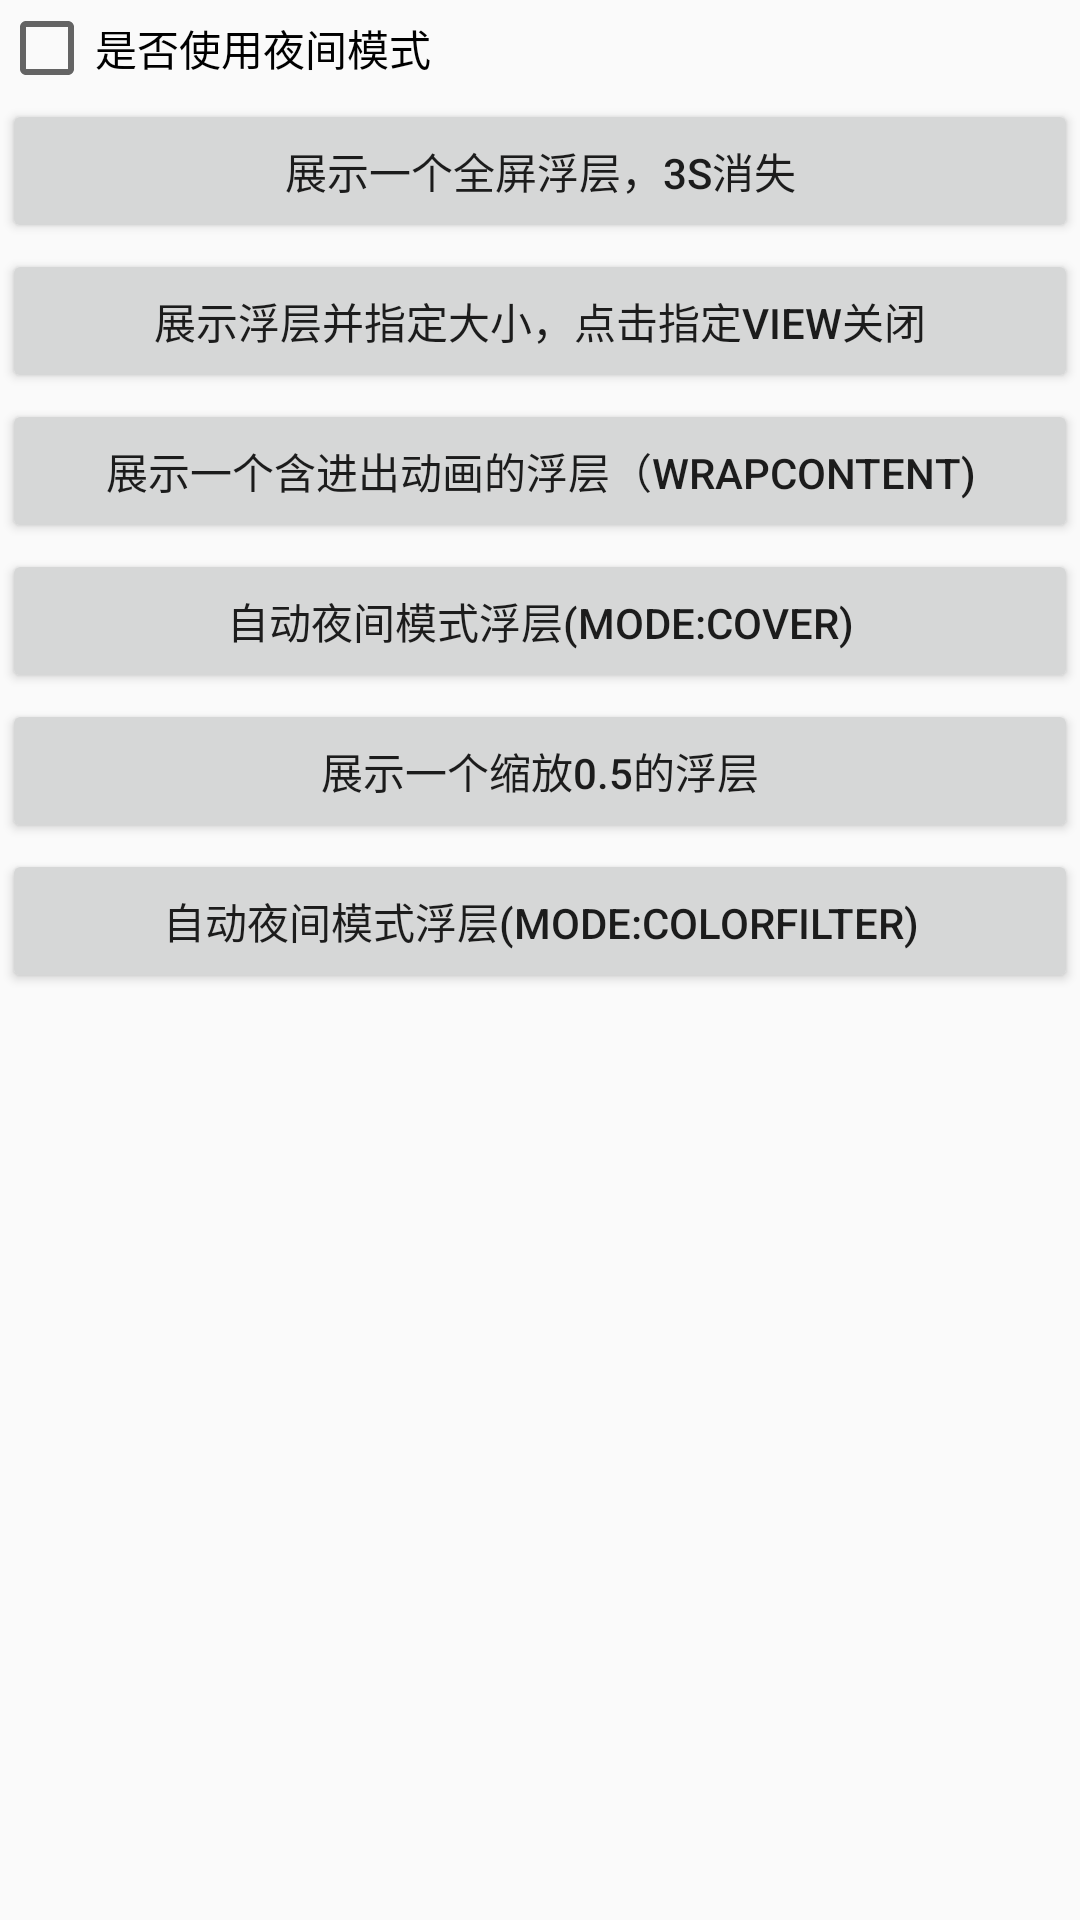

Write the Android layout XML for this screen, with the resource values it uses.
<!-- AndroidManifest.xml: application theme AppTheme -->
<!-- res/layout/activity_main.xml -->
<?xml version="1.0" encoding="utf-8"?>
<LinearLayout
        xmlns:android="http://schemas.android.com/apk/res/android"
        xmlns:tools="http://schemas.android.com/tools"
        android:id="@+id/activity_main"
        android:layout_width="match_parent"
        android:layout_height="match_parent"
        android:paddingLeft="@dimen/activity_horizontal_margin"
        android:paddingRight="@dimen/activity_horizontal_margin"
        android:paddingTop="@dimen/activity_vertical_margin"
        android:paddingBottom="@dimen/activity_vertical_margin"
        android:orientation="vertical"
        tools:context="cdf.com.easypop.MainActivity">

    <CheckBox
            android:id="@+id/night_mode_checkbox"
            android:layout_width="match_parent"
            android:layout_height="wrap_content"
            android:text="是否使用夜间模式"/>

    <ScrollView
            android:layout_width="match_parent"
            android:layout_height="match_parent">

        <LinearLayout
                android:id="@+id/test_case_container"
                android:layout_width="match_parent"
                android:layout_height="match_parent"
                android:orientation="vertical">

            <Button
                    android:id="@+id/main_button_1"
                    android:layout_margin="1dp"
                    android:layout_width="match_parent"
                    android:layout_height="wrap_content"
                    android:text="展示一个全屏浮层，3s消失"/>

            <Button
                    android:layout_margin="1dp"
                    android:id="@+id/main_button_2"
                    android:layout_width="match_parent"
                    android:layout_height="wrap_content"
                    android:text="展示浮层并指定大小，点击指定View关闭"/>

            <Button
                    android:layout_margin="1dp"
                    android:id="@+id/main_button_3"
                    android:layout_width="match_parent"
                    android:layout_height="wrap_content"
                    android:text="展示一个含进出动画的浮层（wrapContent)"/>

            <Button
                    android:layout_margin="1dp"
                    android:id="@+id/main_button_4"
                    android:layout_width="match_parent"
                    android:layout_height="wrap_content"
                    android:text="自动夜间模式浮层(MODE:Cover)"/>

            <Button
                    android:layout_margin="1dp"
                    android:id="@+id/main_button_5"
                    android:layout_width="match_parent"
                    android:layout_height="wrap_content"
                    android:text="展示一个缩放0.5的浮层"/>

            <Button
                android:layout_margin="1dp"
                android:id="@+id/main_button_6"
                android:layout_width="match_parent"
                android:layout_height="wrap_content"
                android:text="自动夜间模式浮层(MODE:ColorFilter)"/>

        </LinearLayout>
    </ScrollView>
</LinearLayout>
<!-- resources referenced by this layout -->
<resources>
  <style name="AppTheme" parent="Theme.AppCompat.Light.DarkActionBar">
          
          <item name="colorPrimary">@color/colorPrimary</item>
          <item name="colorPrimaryDark">@color/colorPrimaryDark</item>
          <item name="colorAccent">@color/colorAccent</item>
      </style>
  <color name="colorPrimary">#3F51B5</color>
  <color name="colorPrimaryDark">#303F9F</color>
  <color name="colorAccent">#FF4081</color>
</resources>
